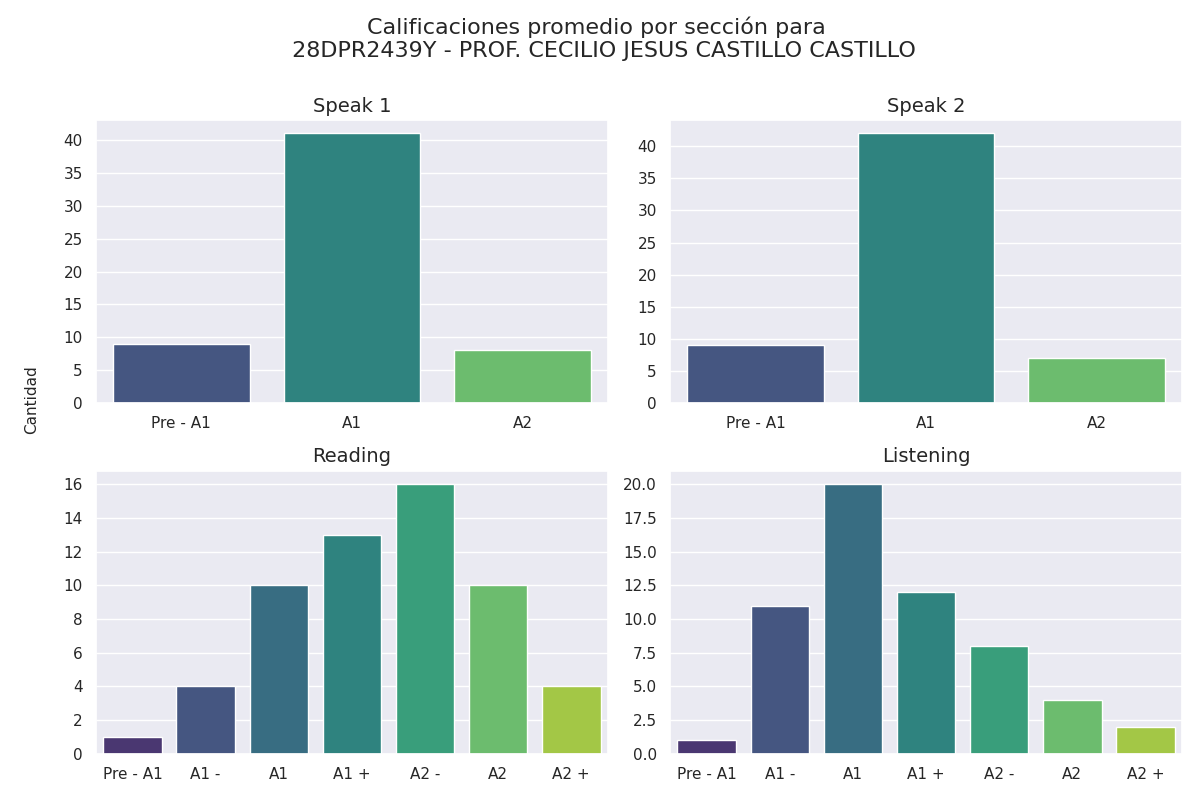

Data behind this chart, as committed beside it:
Sección, Calificación, Cantidad de alumnos con esa calificación
speak 1, Pre - A1, 9
speak 1, A1, 41
speak 1, A2, 8
speak 2, Pre - A1, 9
speak 2, A1, 42
speak 2, A2, 7
reading, Pre - A1, 1
reading, A1 -, 4
reading, A1, 10
reading, A1 +, 13
reading, A2 -, 16
reading, A2, 10
reading, A2 +, 4
listening, Pre - A1, 1
listening, A1 -, 11
listening, A1, 20
listening, A1 +, 12
listening, A2 -, 8
listening, A2, 4
listening, A2 +, 2
